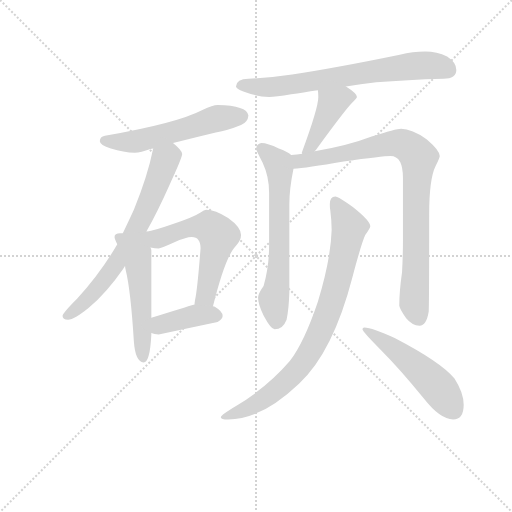
t = 0.00 s
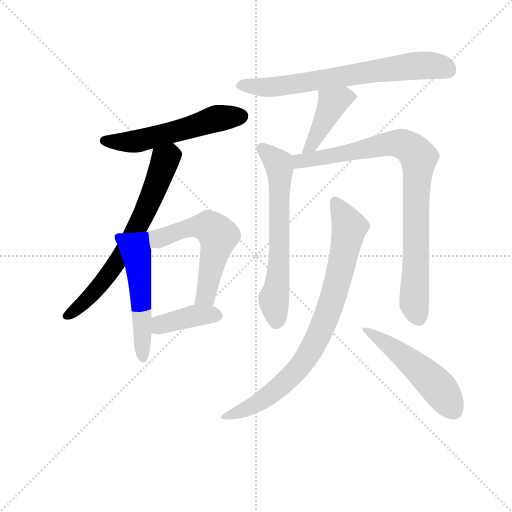
t = 1.72 s
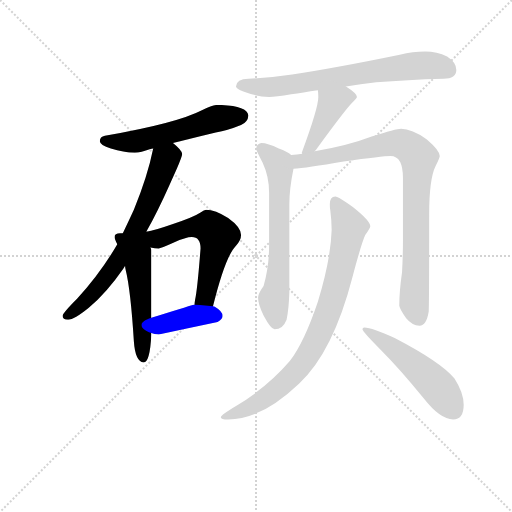
t = 3.44 s
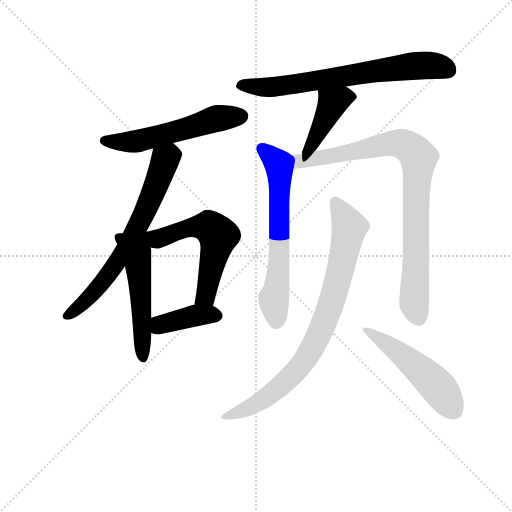
t = 5.17 s
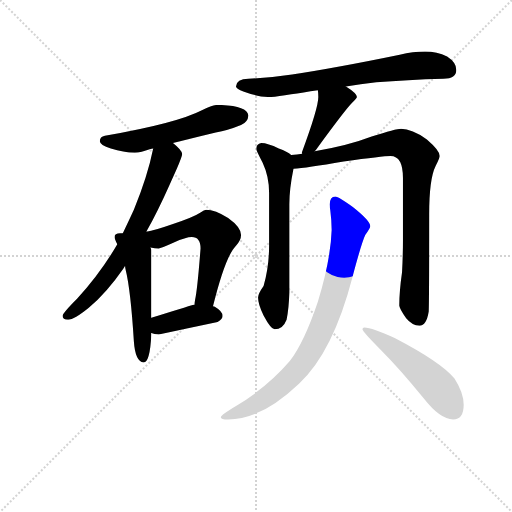
t = 6.89 s
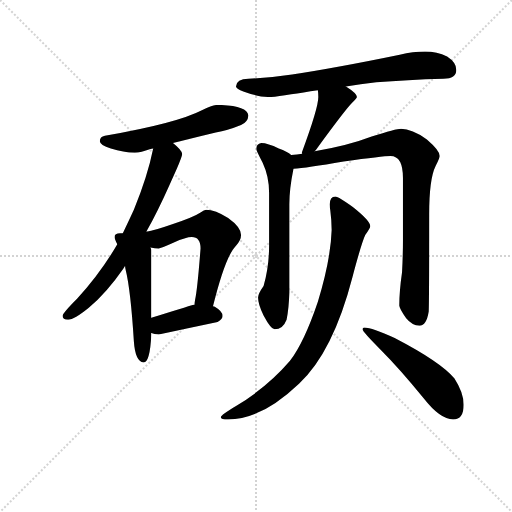
t = 8.61 s

The animated SVG that drew these frames (rendered in a browser with its animation timeline set to each time). Animation: 11 CSS @keyframes rules; one cycle of 8.61 s.

<svg version="1.1" viewBox="0 0 1024 1024" xmlns="http://www.w3.org/2000/svg">
  <g stroke="lightgray" stroke-dasharray="1,1" stroke-width="1" transform="scale(4, 4)">
    <line x1="0" y1="0" x2="256" y2="256"></line>
    <line x1="256" y1="0" x2="0" y2="256"></line>
    <line x1="128" y1="0" x2="128" y2="256"></line>
    <line x1="0" y1="128" x2="256" y2="128"></line>
  </g>
<g transform="scale(0.92, -0.92) translate(60, -900)">
   <style type="text/css">
    @keyframes keyframes0 {
      from {
       stroke: blue;
       stroke-dashoffset: 562;
       stroke-width: 128;
       }
       65% {
       animation-timing-function: step-end;
       stroke: blue;
       stroke-dashoffset: 0;
       stroke-width: 128;
       }
       to {
       stroke: black;
       stroke-width: 1024;
       }
       }
       #make-me-a-hanzi-animation-0 {
         animation: keyframes0 0.707357s both;
         animation-delay: 0.000000s;
         animation-timing-function: linear;
       }
    @keyframes keyframes1 {
      from {
       stroke: blue;
       stroke-dashoffset: 693;
       stroke-width: 128;
       }
       69% {
       animation-timing-function: step-end;
       stroke: blue;
       stroke-dashoffset: 0;
       stroke-width: 128;
       }
       to {
       stroke: black;
       stroke-width: 1024;
       }
       }
       #make-me-a-hanzi-animation-1 {
         animation: keyframes1 0.813965s both;
         animation-delay: 0.707357s;
         animation-timing-function: linear;
       }
    @keyframes keyframes2 {
      from {
       stroke: blue;
       stroke-dashoffset: 538;
       stroke-width: 128;
       }
       64% {
       animation-timing-function: step-end;
       stroke: blue;
       stroke-dashoffset: 0;
       stroke-width: 128;
       }
       to {
       stroke: black;
       stroke-width: 1024;
       }
       }
       #make-me-a-hanzi-animation-2 {
         animation: keyframes2 0.687826s both;
         animation-delay: 1.521322s;
         animation-timing-function: linear;
       }
    @keyframes keyframes3 {
      from {
       stroke: blue;
       stroke-dashoffset: 577;
       stroke-width: 128;
       }
       65% {
       animation-timing-function: step-end;
       stroke: blue;
       stroke-dashoffset: 0;
       stroke-width: 128;
       }
       to {
       stroke: black;
       stroke-width: 1024;
       }
       }
       #make-me-a-hanzi-animation-3 {
         animation: keyframes3 0.719564s both;
         animation-delay: 2.209147s;
         animation-timing-function: linear;
       }
    @keyframes keyframes4 {
      from {
       stroke: blue;
       stroke-dashoffset: 400;
       stroke-width: 128;
       }
       57% {
       animation-timing-function: step-end;
       stroke: blue;
       stroke-dashoffset: 0;
       stroke-width: 128;
       }
       to {
       stroke: black;
       stroke-width: 1024;
       }
       }
       #make-me-a-hanzi-animation-4 {
         animation: keyframes4 0.575521s both;
         animation-delay: 2.928711s;
         animation-timing-function: linear;
       }
    @keyframes keyframes5 {
      from {
       stroke: blue;
       stroke-dashoffset: 715;
       stroke-width: 128;
       }
       70% {
       animation-timing-function: step-end;
       stroke: blue;
       stroke-dashoffset: 0;
       stroke-width: 128;
       }
       to {
       stroke: black;
       stroke-width: 1024;
       }
       }
       #make-me-a-hanzi-animation-5 {
         animation: keyframes5 0.831868s both;
         animation-delay: 3.504232s;
         animation-timing-function: linear;
       }
    @keyframes keyframes6 {
      from {
       stroke: blue;
       stroke-dashoffset: 433;
       stroke-width: 128;
       }
       58% {
       animation-timing-function: step-end;
       stroke: blue;
       stroke-dashoffset: 0;
       stroke-width: 128;
       }
       to {
       stroke: black;
       stroke-width: 1024;
       }
       }
       #make-me-a-hanzi-animation-6 {
         animation: keyframes6 0.602376s both;
         animation-delay: 4.336100s;
         animation-timing-function: linear;
       }
    @keyframes keyframes7 {
      from {
       stroke: blue;
       stroke-dashoffset: 654;
       stroke-width: 128;
       }
       68% {
       animation-timing-function: step-end;
       stroke: blue;
       stroke-dashoffset: 0;
       stroke-width: 128;
       }
       to {
       stroke: black;
       stroke-width: 1024;
       }
       }
       #make-me-a-hanzi-animation-7 {
         animation: keyframes7 0.782227s both;
         animation-delay: 4.938477s;
         animation-timing-function: linear;
       }
    @keyframes keyframes8 {
      from {
       stroke: blue;
       stroke-dashoffset: 892;
       stroke-width: 128;
       }
       74% {
       animation-timing-function: step-end;
       stroke: blue;
       stroke-dashoffset: 0;
       stroke-width: 128;
       }
       to {
       stroke: black;
       stroke-width: 1024;
       }
       }
       #make-me-a-hanzi-animation-8 {
         animation: keyframes8 0.975911s both;
         animation-delay: 5.720703s;
         animation-timing-function: linear;
       }
    @keyframes keyframes9 {
      from {
       stroke: blue;
       stroke-dashoffset: 846;
       stroke-width: 128;
       }
       73% {
       animation-timing-function: step-end;
       stroke: blue;
       stroke-dashoffset: 0;
       stroke-width: 128;
       }
       to {
       stroke: black;
       stroke-width: 1024;
       }
       }
       #make-me-a-hanzi-animation-9 {
         animation: keyframes9 0.938477s both;
         animation-delay: 6.696615s;
         animation-timing-function: linear;
       }
    @keyframes keyframes10 {
      from {
       stroke: blue;
       stroke-dashoffset: 520;
       stroke-width: 128;
       }
       63% {
       animation-timing-function: step-end;
       stroke: blue;
       stroke-dashoffset: 0;
       stroke-width: 128;
       }
       to {
       stroke: black;
       stroke-width: 1024;
       }
       }
       #make-me-a-hanzi-animation-10 {
         animation: keyframes10 0.673177s both;
         animation-delay: 7.635091s;
         animation-timing-function: linear;
       }
</style>
<path d="M 413.0 672.0 Q 403.0 672.0 380.0 661.0 Q 324.0 632.0 168.0 605.0 Q 157.0 603.0 157.0 593.0 Q 157.0 585.0 181.0 577.0 Q 209.0 568.0 233.0 568.0 Q 246.0 568.0 267.0 576.0 Q 270.0 576.0 273.0 577.0 L 316.0 589.0 Q 351.0 598.0 409.0 612.0 Q 435.0 616.0 464.0 628.0 Q 479.0 635.0 480.0 649.0 Q 477.0 671.0 413.0 672.0 Z" fill="lightgray"></path> 
<path d="M 273.0 577.0 Q 261.0 517.0 231.0 444.0 Q 220.0 420.0 207.0 393.0 L 195.0 369.0 Q 159.0 307.0 108.0 251.0 Q 76.0 219.0 76.0 213.0 Q 76.0 205.0 88.0 205.0 Q 101.0 205.0 133.0 231.0 Q 172.0 264.0 208.0 316.0 L 258.0 396.0 Q 283.0 441.0 308.0 497.0 Q 336.0 557.0 336.0 565.0 Q 336.0 573.0 316.0 589.0 C 293.0 609.0 279.0 606.0 273.0 577.0 Z" fill="lightgray"></path> 
<path d="M 207.0 393.0 L 201.0 393.0 Q 189.0 393.0 189.0 385.0 Q 189.0 381.0 195.0 369.0 L 212.0 321.0 Q 212.0 318.0 213.0 314.0 Q 224.0 270.0 231.0 158.0 Q 234.0 114.0 252.0 112.0 Q 266.0 112.0 269.0 173.0 L 269.0 176.0 L 269.0 209.0 L 269.0 356.0 Q 269.0 358.0 267.0 362.0 C 257.0 410.0 279.0 395.0 207.0 393.0 Z" fill="lightgray"></path> 
<path d="M 403.0 234.0 Q 430.0 343.0 453.0 366.0 Q 464.0 377.0 464.0 389.0 Q 464.0 406.0 436.0 426.0 Q 408.0 444.0 388.0 444.0 Q 384.0 444.0 376.0 438.0 Q 361.0 428.0 316.0 413.0 Q 276.0 399.0 258.0 396.0 C 229.0 390.0 237.0 367.0 267.0 362.0 Q 277.0 360.0 285.0 360.0 Q 289.0 360.0 318.0 373.0 Q 344.0 385.0 357.0 385.0 Q 376.0 385.0 376.0 360.0 Q 369.0 269.0 364.0 248.0 Q 363.0 242.0 363.0 238.0 C 360.0 208.0 396.0 205.0 403.0 234.0 Z" fill="lightgray"></path> 
<path d="M 269.0 176.0 Q 275.0 173.0 285.0 173.0 Q 347.0 186.0 413.0 200.0 Q 424.0 206.0 424.0 213.0 Q 424.0 223.0 407.0 233.0 Q 406.0 233.0 403.0 234.0 L 363.0 238.0 Q 342.0 232.0 269.0 209.0 C 240.0 200.0 241.0 186.0 269.0 176.0 Z" fill="lightgray"></path> 
<path d="M 692.0 712.0 Q 723.0 717.0 758.0 721.0 Q 824.0 727.0 904.0 729.0 Q 932.0 729.0 932.0 748.0 Q 932.0 764.0 912.0 777.0 Q 890.0 788.0 864.0 788.0 Q 838.0 788.0 809.0 781.0 Q 673.0 753.0 575.0 738.0 Q 530.0 731.0 480.0 729.0 Q 454.0 729.0 453.0 712.0 Q 454.0 707.0 469.0 701.0 Q 498.0 690.0 525.0 689.0 Q 539.0 689.0 573.0 695.0 Q 598.0 699.0 631.0 704.0 L 692.0 712.0 Z" fill="lightgray"></path> 
<path d="M 631.0 704.0 Q 632.0 698.0 632.0 689.0 Q 632.0 665.0 596.0 568.0 L 597.0 566.0 C 595.0 537.0 605.0 548.0 624.0 571.0 Q 627.0 574.0 631.0 580.0 Q 691.0 662.0 705.0 676.0 Q 716.0 687.0 716.0 689.0 Q 716.0 697.0 692.0 712.0 C 667.0 728.0 628.0 734.0 631.0 704.0 Z" fill="lightgray"></path> 
<path d="M 573.0 563.0 Q 565.0 570.0 546.0 577.0 Q 522.0 589.0 508.0 589.0 Q 497.0 587.0 497.0 576.0 Q 497.0 573.0 511.0 546.0 Q 525.0 516.0 525.0 481.0 L 525.0 366.0 Q 525.0 320.0 513.0 278.0 Q 501.0 261.0 501.0 253.0 Q 501.0 238.0 513.0 214.0 Q 529.0 184.0 537.0 184.0 Q 555.0 184.0 563.0 205.0 Q 568.0 229.0 569.0 264.0 L 569.0 456.0 Q 569.0 489.0 578.0 533.0 C 583.0 557.0 583.0 557.0 573.0 563.0 Z" fill="lightgray"></path> 
<path d="M 597.0 566.0 Q 586.0 564.0 573.0 563.0 C 543.0 559.0 548.0 530.0 578.0 533.0 Q 605.0 535.0 687.0 549.0 Q 772.0 561.0 789.0 561.0 Q 816.0 561.0 816.0 513.0 L 816.0 377.0 Q 816.0 346.0 814.0 308.0 Q 808.0 266.0 808.0 236.0 Q 808.0 230.0 823.0 208.0 Q 836.0 192.0 852.0 192.0 Q 867.0 192.0 872.0 223.0 Q 873.0 246.0 873.0 434.0 Q 873.0 511.0 887.0 539.0 Q 896.0 557.0 896.0 561.0 Q 896.0 573.0 868.0 597.0 Q 835.0 620.0 812.0 620.0 Q 801.0 620.0 748.0 603.0 Q 696.0 583.0 624.0 571.0 L 597.0 566.0 Z" fill="lightgray"></path> 
<path d="M 669.0 473.0 Q 657.0 473.0 657.0 456.0 Q 657.0 448.0 658.0 443.0 Q 661.0 420.0 661.0 400.0 Q 659.0 336.0 631.0 244.0 Q 601.0 155.0 570.0 115.0 Q 521.0 58.0 454.0 18.0 Q 420.0 -2.0 420.0 -7.0 Q 420.0 -12.0 436.0 -12.0 Q 508.0 -12.0 590.0 66.0 Q 664.0 135.0 706.0 297.0 Q 726.0 372.0 734.0 389.0 Q 745.0 404.0 745.0 408.0 Q 745.0 420.0 707.0 450.0 Q 676.0 473.0 669.0 473.0 Z" fill="lightgray"></path> 
<path d="M 732.0 188.0 Q 728.0 188.0 728.0 184.0 Q 728.0 179.0 769.0 138.0 Q 809.0 98.0 861.0 34.0 Q 897.0 -12.0 925.0 -12.0 Q 948.0 -12.0 948.0 20.0 Q 948.0 46.0 928.0 77.0 Q 898.0 113.0 798.0 165.0 Q 749.0 188.0 732.0 188.0 Z" fill="lightgray"></path> 
      <clipPath id="make-me-a-hanzi-clip-0">
      <path d="M 413.0 672.0 Q 403.0 672.0 380.0 661.0 Q 324.0 632.0 168.0 605.0 Q 157.0 603.0 157.0 593.0 Q 157.0 585.0 181.0 577.0 Q 209.0 568.0 233.0 568.0 Q 246.0 568.0 267.0 576.0 Q 270.0 576.0 273.0 577.0 L 316.0 589.0 Q 351.0 598.0 409.0 612.0 Q 435.0 616.0 464.0 628.0 Q 479.0 635.0 480.0 649.0 Q 477.0 671.0 413.0 672.0 Z" fill="lightgray"></path>
      </clipPath>
      <path clip-path="url(#make-me-a-hanzi-clip-0)" d="M 167.0 594.0 L 243.0 594.0 L 413.0 643.0 L 466.0 647.0 " fill="none" id="make-me-a-hanzi-animation-0" stroke-dasharray="434 868" stroke-linecap="round"></path>

      <clipPath id="make-me-a-hanzi-clip-1">
      <path d="M 273.0 577.0 Q 261.0 517.0 231.0 444.0 Q 220.0 420.0 207.0 393.0 L 195.0 369.0 Q 159.0 307.0 108.0 251.0 Q 76.0 219.0 76.0 213.0 Q 76.0 205.0 88.0 205.0 Q 101.0 205.0 133.0 231.0 Q 172.0 264.0 208.0 316.0 L 258.0 396.0 Q 283.0 441.0 308.0 497.0 Q 336.0 557.0 336.0 565.0 Q 336.0 573.0 316.0 589.0 C 293.0 609.0 279.0 606.0 273.0 577.0 Z" fill="lightgray"></path>
      </clipPath>
      <path clip-path="url(#make-me-a-hanzi-clip-1)" d="M 323.0 565.0 L 310.0 562.0 L 298.0 550.0 L 242.0 412.0 L 180.0 308.0 L 117.0 237.0 L 84.0 212.0 " fill="none" id="make-me-a-hanzi-animation-1" stroke-dasharray="565 1130" stroke-linecap="round"></path>

      <clipPath id="make-me-a-hanzi-clip-2">
      <path d="M 207.0 393.0 L 201.0 393.0 Q 189.0 393.0 189.0 385.0 Q 189.0 381.0 195.0 369.0 L 212.0 321.0 Q 212.0 318.0 213.0 314.0 Q 224.0 270.0 231.0 158.0 Q 234.0 114.0 252.0 112.0 Q 266.0 112.0 269.0 173.0 L 269.0 176.0 L 269.0 209.0 L 269.0 356.0 Q 269.0 358.0 267.0 362.0 C 257.0 410.0 279.0 395.0 207.0 393.0 Z" fill="lightgray"></path>
      </clipPath>
      <path clip-path="url(#make-me-a-hanzi-clip-2)" d="M 198.0 384.0 L 228.0 365.0 L 237.0 349.0 L 251.0 121.0 " fill="none" id="make-me-a-hanzi-animation-2" stroke-dasharray="410 820" stroke-linecap="round"></path>

      <clipPath id="make-me-a-hanzi-clip-3">
      <path d="M 403.0 234.0 Q 430.0 343.0 453.0 366.0 Q 464.0 377.0 464.0 389.0 Q 464.0 406.0 436.0 426.0 Q 408.0 444.0 388.0 444.0 Q 384.0 444.0 376.0 438.0 Q 361.0 428.0 316.0 413.0 Q 276.0 399.0 258.0 396.0 C 229.0 390.0 237.0 367.0 267.0 362.0 Q 277.0 360.0 285.0 360.0 Q 289.0 360.0 318.0 373.0 Q 344.0 385.0 357.0 385.0 Q 376.0 385.0 376.0 360.0 Q 369.0 269.0 364.0 248.0 Q 363.0 242.0 363.0 238.0 C 360.0 208.0 396.0 205.0 403.0 234.0 Z" fill="lightgray"></path>
      </clipPath>
      <path clip-path="url(#make-me-a-hanzi-clip-3)" d="M 264.0 392.0 L 283.0 381.0 L 361.0 407.0 L 394.0 407.0 L 414.0 388.0 L 392.0 273.0 L 385.0 254.0 L 370.0 242.0 " fill="none" id="make-me-a-hanzi-animation-3" stroke-dasharray="449 898" stroke-linecap="round"></path>

      <clipPath id="make-me-a-hanzi-clip-4">
      <path d="M 269.0 176.0 Q 275.0 173.0 285.0 173.0 Q 347.0 186.0 413.0 200.0 Q 424.0 206.0 424.0 213.0 Q 424.0 223.0 407.0 233.0 Q 406.0 233.0 403.0 234.0 L 363.0 238.0 Q 342.0 232.0 269.0 209.0 C 240.0 200.0 241.0 186.0 269.0 176.0 Z" fill="lightgray"></path>
      </clipPath>
      <path clip-path="url(#make-me-a-hanzi-clip-4)" d="M 275.0 181.0 L 288.0 192.0 L 335.0 207.0 L 366.0 214.0 L 412.0 214.0 " fill="none" id="make-me-a-hanzi-animation-4" stroke-dasharray="272 544" stroke-linecap="round"></path>

      <clipPath id="make-me-a-hanzi-clip-5">
      <path d="M 692.0 712.0 Q 723.0 717.0 758.0 721.0 Q 824.0 727.0 904.0 729.0 Q 932.0 729.0 932.0 748.0 Q 932.0 764.0 912.0 777.0 Q 890.0 788.0 864.0 788.0 Q 838.0 788.0 809.0 781.0 Q 673.0 753.0 575.0 738.0 Q 530.0 731.0 480.0 729.0 Q 454.0 729.0 453.0 712.0 Q 454.0 707.0 469.0 701.0 Q 498.0 690.0 525.0 689.0 Q 539.0 689.0 573.0 695.0 Q 598.0 699.0 631.0 704.0 L 692.0 712.0 Z" fill="lightgray"></path>
      </clipPath>
      <path clip-path="url(#make-me-a-hanzi-clip-5)" d="M 462.0 715.0 L 548.0 712.0 L 858.0 758.0 L 903.0 754.0 L 916.0 747.0 " fill="none" id="make-me-a-hanzi-animation-5" stroke-dasharray="587 1174" stroke-linecap="round"></path>

      <clipPath id="make-me-a-hanzi-clip-6">
      <path d="M 631.0 704.0 Q 632.0 698.0 632.0 689.0 Q 632.0 665.0 596.0 568.0 L 597.0 566.0 C 595.0 537.0 605.0 548.0 624.0 571.0 Q 627.0 574.0 631.0 580.0 Q 691.0 662.0 705.0 676.0 Q 716.0 687.0 716.0 689.0 Q 716.0 697.0 692.0 712.0 C 667.0 728.0 628.0 734.0 631.0 704.0 Z" fill="lightgray"></path>
      </clipPath>
      <path clip-path="url(#make-me-a-hanzi-clip-6)" d="M 710.0 690.0 L 686.0 689.0 L 663.0 676.0 L 626.0 599.0 L 615.0 582.0 L 603.0 579.0 L 603.0 570.0 " fill="none" id="make-me-a-hanzi-animation-6" stroke-dasharray="305 610" stroke-linecap="round"></path>

      <clipPath id="make-me-a-hanzi-clip-7">
      <path d="M 573.0 563.0 Q 565.0 570.0 546.0 577.0 Q 522.0 589.0 508.0 589.0 Q 497.0 587.0 497.0 576.0 Q 497.0 573.0 511.0 546.0 Q 525.0 516.0 525.0 481.0 L 525.0 366.0 Q 525.0 320.0 513.0 278.0 Q 501.0 261.0 501.0 253.0 Q 501.0 238.0 513.0 214.0 Q 529.0 184.0 537.0 184.0 Q 555.0 184.0 563.0 205.0 Q 568.0 229.0 569.0 264.0 L 569.0 456.0 Q 569.0 489.0 578.0 533.0 C 583.0 557.0 583.0 557.0 573.0 563.0 Z" fill="lightgray"></path>
      </clipPath>
      <path clip-path="url(#make-me-a-hanzi-clip-7)" d="M 508.0 577.0 L 545.0 545.0 L 548.0 530.0 L 547.0 330.0 L 535.0 250.0 L 540.0 197.0 " fill="none" id="make-me-a-hanzi-animation-7" stroke-dasharray="526 1052" stroke-linecap="round"></path>

      <clipPath id="make-me-a-hanzi-clip-8">
      <path d="M 597.0 566.0 Q 586.0 564.0 573.0 563.0 C 543.0 559.0 548.0 530.0 578.0 533.0 Q 605.0 535.0 687.0 549.0 Q 772.0 561.0 789.0 561.0 Q 816.0 561.0 816.0 513.0 L 816.0 377.0 Q 816.0 346.0 814.0 308.0 Q 808.0 266.0 808.0 236.0 Q 808.0 230.0 823.0 208.0 Q 836.0 192.0 852.0 192.0 Q 867.0 192.0 872.0 223.0 Q 873.0 246.0 873.0 434.0 Q 873.0 511.0 887.0 539.0 Q 896.0 557.0 896.0 561.0 Q 896.0 573.0 868.0 597.0 Q 835.0 620.0 812.0 620.0 Q 801.0 620.0 748.0 603.0 Q 696.0 583.0 624.0 571.0 L 597.0 566.0 Z" fill="lightgray"></path>
      </clipPath>
      <path clip-path="url(#make-me-a-hanzi-clip-8)" d="M 580.0 556.0 L 593.0 550.0 L 673.0 562.0 L 797.0 589.0 L 814.0 588.0 L 840.0 571.0 L 850.0 558.0 L 840.0 242.0 L 850.0 210.0 " fill="none" id="make-me-a-hanzi-animation-8" stroke-dasharray="764 1528" stroke-linecap="round"></path>

      <clipPath id="make-me-a-hanzi-clip-9">
      <path d="M 669.0 473.0 Q 657.0 473.0 657.0 456.0 Q 657.0 448.0 658.0 443.0 Q 661.0 420.0 661.0 400.0 Q 659.0 336.0 631.0 244.0 Q 601.0 155.0 570.0 115.0 Q 521.0 58.0 454.0 18.0 Q 420.0 -2.0 420.0 -7.0 Q 420.0 -12.0 436.0 -12.0 Q 508.0 -12.0 590.0 66.0 Q 664.0 135.0 706.0 297.0 Q 726.0 372.0 734.0 389.0 Q 745.0 404.0 745.0 408.0 Q 745.0 420.0 707.0 450.0 Q 676.0 473.0 669.0 473.0 Z" fill="lightgray"></path>
      </clipPath>
      <path clip-path="url(#make-me-a-hanzi-clip-9)" d="M 669.0 461.0 L 699.0 406.0 L 661.0 243.0 L 620.0 146.0 L 600.0 113.0 L 554.0 63.0 L 490.0 18.0 L 424.0 -6.0 " fill="none" id="make-me-a-hanzi-animation-9" stroke-dasharray="718 1436" stroke-linecap="round"></path>

      <clipPath id="make-me-a-hanzi-clip-10">
      <path d="M 732.0 188.0 Q 728.0 188.0 728.0 184.0 Q 728.0 179.0 769.0 138.0 Q 809.0 98.0 861.0 34.0 Q 897.0 -12.0 925.0 -12.0 Q 948.0 -12.0 948.0 20.0 Q 948.0 46.0 928.0 77.0 Q 898.0 113.0 798.0 165.0 Q 749.0 188.0 732.0 188.0 Z" fill="lightgray"></path>
      </clipPath>
      <path clip-path="url(#make-me-a-hanzi-clip-10)" d="M 733.0 183.0 L 782.0 153.0 L 856.0 94.0 L 899.0 50.0 L 926.0 8.0 " fill="none" id="make-me-a-hanzi-animation-10" stroke-dasharray="392 784" stroke-linecap="round"></path>

</g>
</svg>
